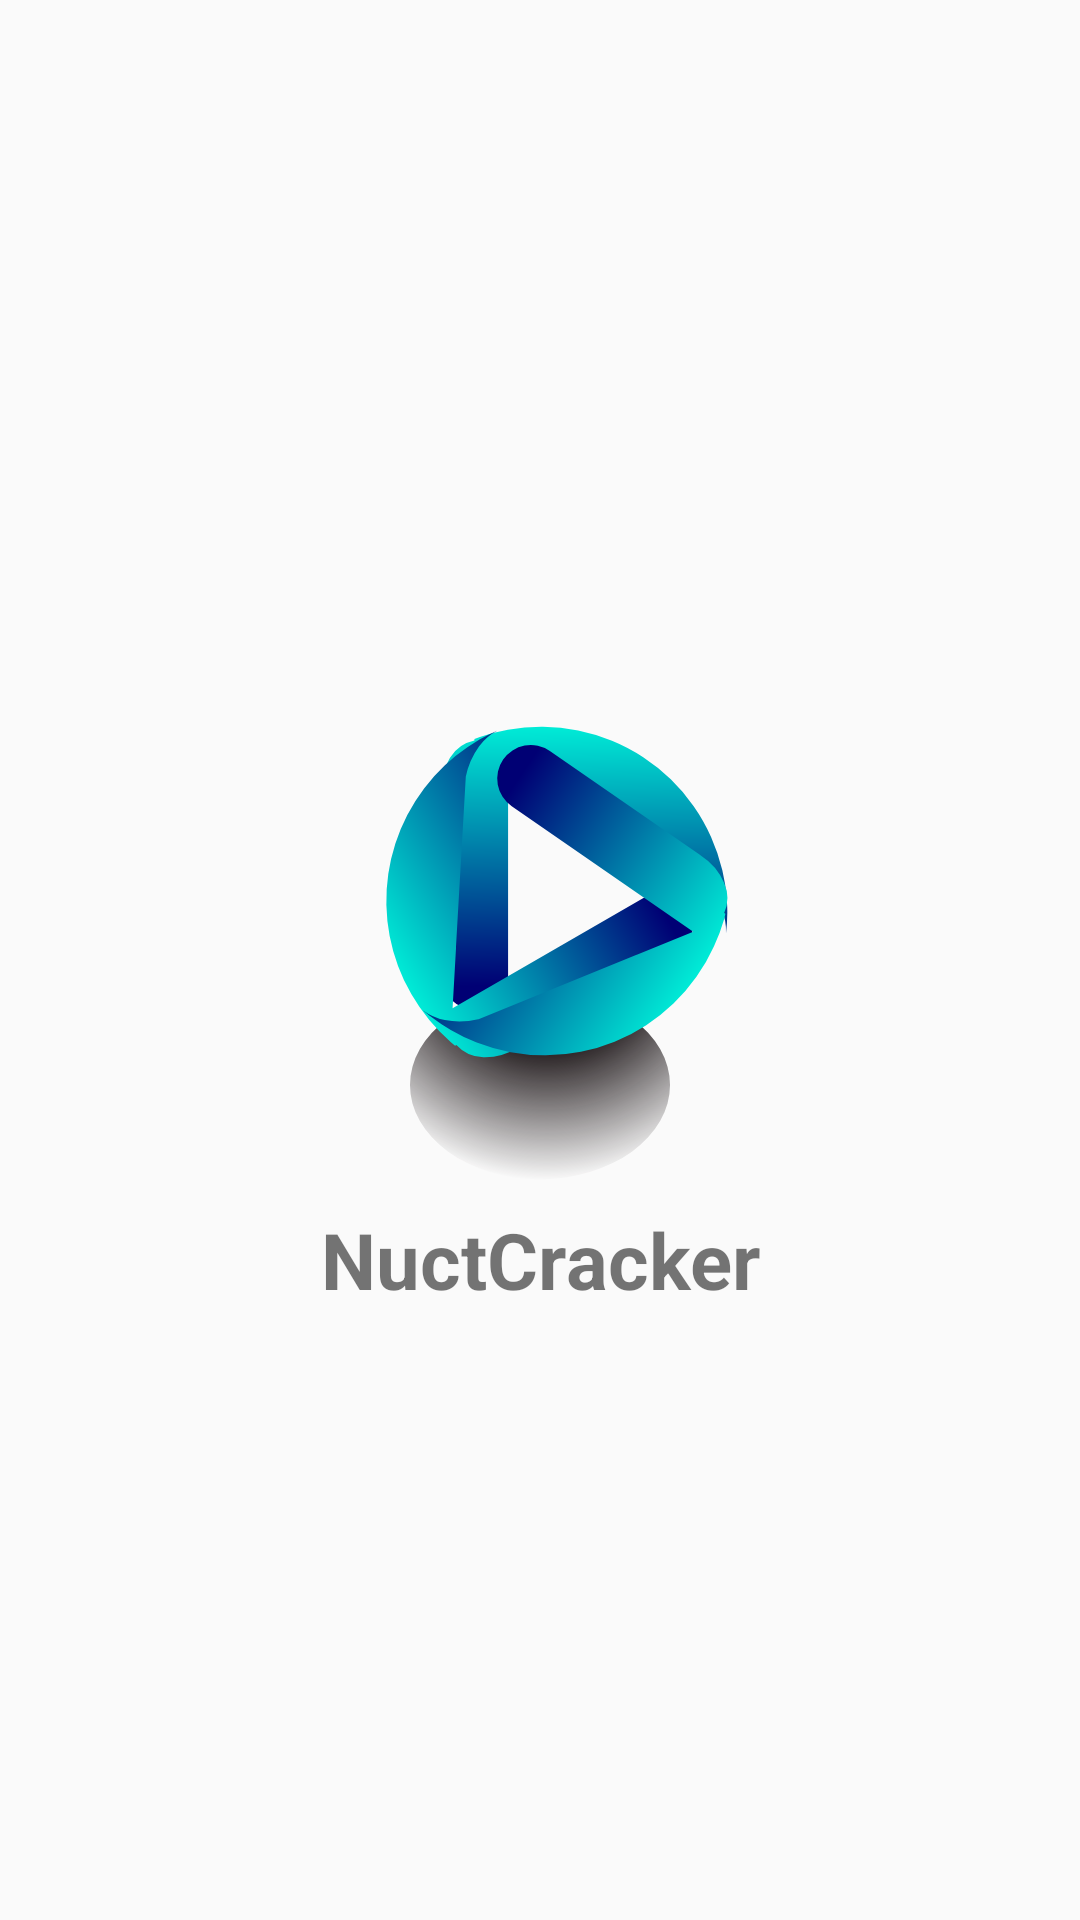

Write the Android layout XML for this screen, with the resource values it uses.
<!-- AndroidManifest.xml: application theme Base.Theme.NutCracker -->
<!-- res/layout/activity_splash.xml -->
<?xml version="1.0" encoding="utf-8"?>
<LinearLayout xmlns:android="http://schemas.android.com/apk/res/android"
    xmlns:app="http://schemas.android.com/apk/res-auto"
    xmlns:tools="http://schemas.android.com/tools"
    android:id="@+id/main"
    android:layout_width="match_parent"
    android:layout_height="match_parent"
    android:orientation="vertical"
    android:gravity="center"
    tools:context=".SplashActivity">


    <LinearLayout
        android:id="@+id/linear"
        android:layout_width="wrap_content"
        android:layout_height="wrap_content"
        android:orientation="vertical">
    <ImageView

        android:id="@+id/img"
        android:src="@drawable/logo"
        android:layout_gravity="center"
        android:layout_width="200dp"
        android:layout_height="200dp"/>

    <TextView
        android:layout_width="match_parent"
        android:layout_height="wrap_content"
        android:text="NuctCracker"
        android:layout_gravity="center"
        android:gravity="center"
        android:textStyle="bold"
        android:textSize="26sp"/>
    </LinearLayout>
</LinearLayout>
<!-- resources referenced by this layout -->
<resources>
  <!-- drawable logo: vector/xml drawable (drawable, 3109 chars, omitted) -->
  <style name="Base.Theme.NutCracker" parent="Theme.AppCompat.DayNight.NoActionBar">
          
          
  
          <item name="colorPrimary">@color/colorPrimary</item>//colorPrimary
          <item name="colorPrimaryDark">@color/colorPrimaryDark</item>//colorPrimaryDark
          <item name="colorAccent">@color/colorAccent</item>
  
          <item name="android:textColorSecondary">@color/white</item>
  
      </style>
  <color name="colorPrimary">#006A85</color>
  <color name="colorPrimaryDark">#004157</color>
  <color name="colorAccent">#D81B60</color>
  <color name="white">#FFFFFF</color>
</resources>
